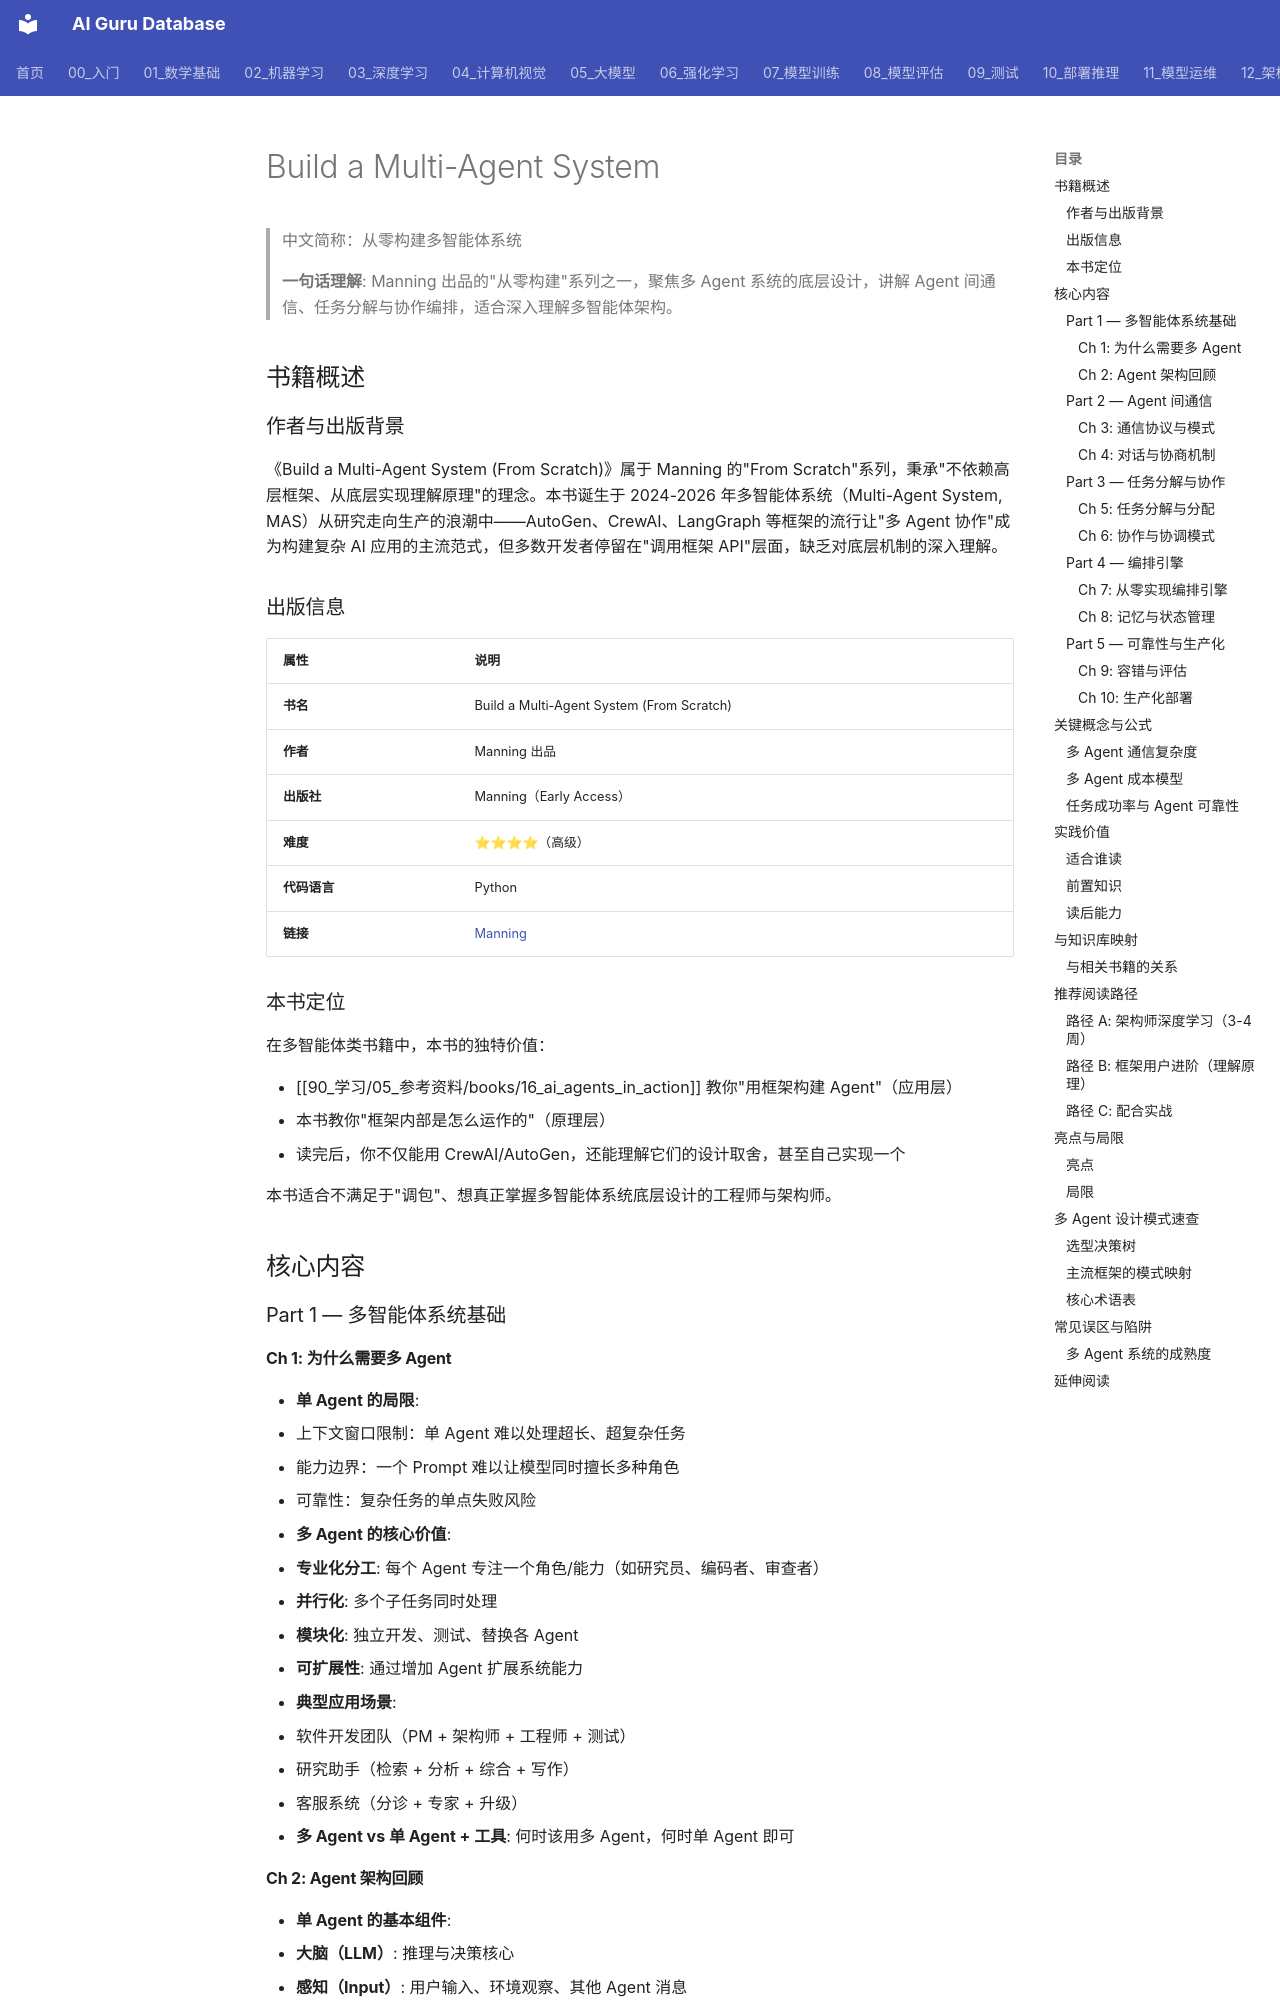

repository: ai-guru-global/ai-guru-database · page: 90_学习/05_参考资料/books/13_build_multi_agent_system/index.html · generator: mkdocs

---
title: "Build a Multi-Agent System"
category: "-references-books"
tags:
  - book
  - learning-resource
  - multi-agent
  - ai-agents
  - manning
  - orchestration
  - agent-communication
summary: "从零构建多 Agent 系统实战教程，讲解 Agent 间通信、任务分解、协作与编排机制，深入多智能体系统底层设计。"
sources:
  - "https://www.manning.com/books/build-a-multi-agent-system-from-scratch"
created: 2026-06-12
updated: 2026-07-11
lifecycle: draft
tier: supporting
aliases:
  - "Build Multi Agent System"
  - "build multi agent system"

name_zh: "从零构建多智能体系统"
---
# Build a Multi-Agent System

> 中文简称：从零构建多智能体系统

> **一句话理解**: Manning 出品的"从零构建"系列之一，聚焦多 Agent 系统的底层设计，讲解 Agent 间通信、任务分解与协作编排，适合深入理解多智能体架构。

## 书籍概述

### 作者与出版背景

《Build a Multi-Agent System (From Scratch)》属于 Manning 的"From Scratch"系列，秉承"不依赖高层框架、从底层实现理解原理"的理念。本书诞生于 2024-2026 年多智能体系统（Multi-Agent System, MAS）从研究走向生产的浪潮中——AutoGen、CrewAI、LangGraph 等框架的流行让"多 Agent 协作"成为构建复杂 AI 应用的主流范式，但多数开发者停留在"调用框架 API"层面，缺乏对底层机制的深入理解。

### 出版信息

| 属性 | 说明 |
|------|------|
| **书名** | Build a Multi-Agent System (From Scratch) |
| **作者** | Manning 出品 |
| **出版社** | Manning（Early Access） |
| **难度** | ⭐⭐⭐⭐（高级） |
| **代码语言** | Python |
| **链接** | [Manning](https://www.manning.com/books/build-a-multi-agent-system-from-scratch) |

### 本书定位

在多智能体类书籍中，本书的独特价值：

- [[90_学习/05_参考资料/books/16_ai_agents_in_action]] 教你"用框架构建 Agent"（应用层）
- 本书教你"框架内部是怎么运作的"（原理层）
- 读完后，你不仅能用 CrewAI/AutoGen，还能理解它们的设计取舍，甚至自己实现一个

本书适合不满足于"调包"、想真正掌握多智能体系统底层设计的工程师与架构师。

## 核心内容

### Part 1 — 多智能体系统基础
